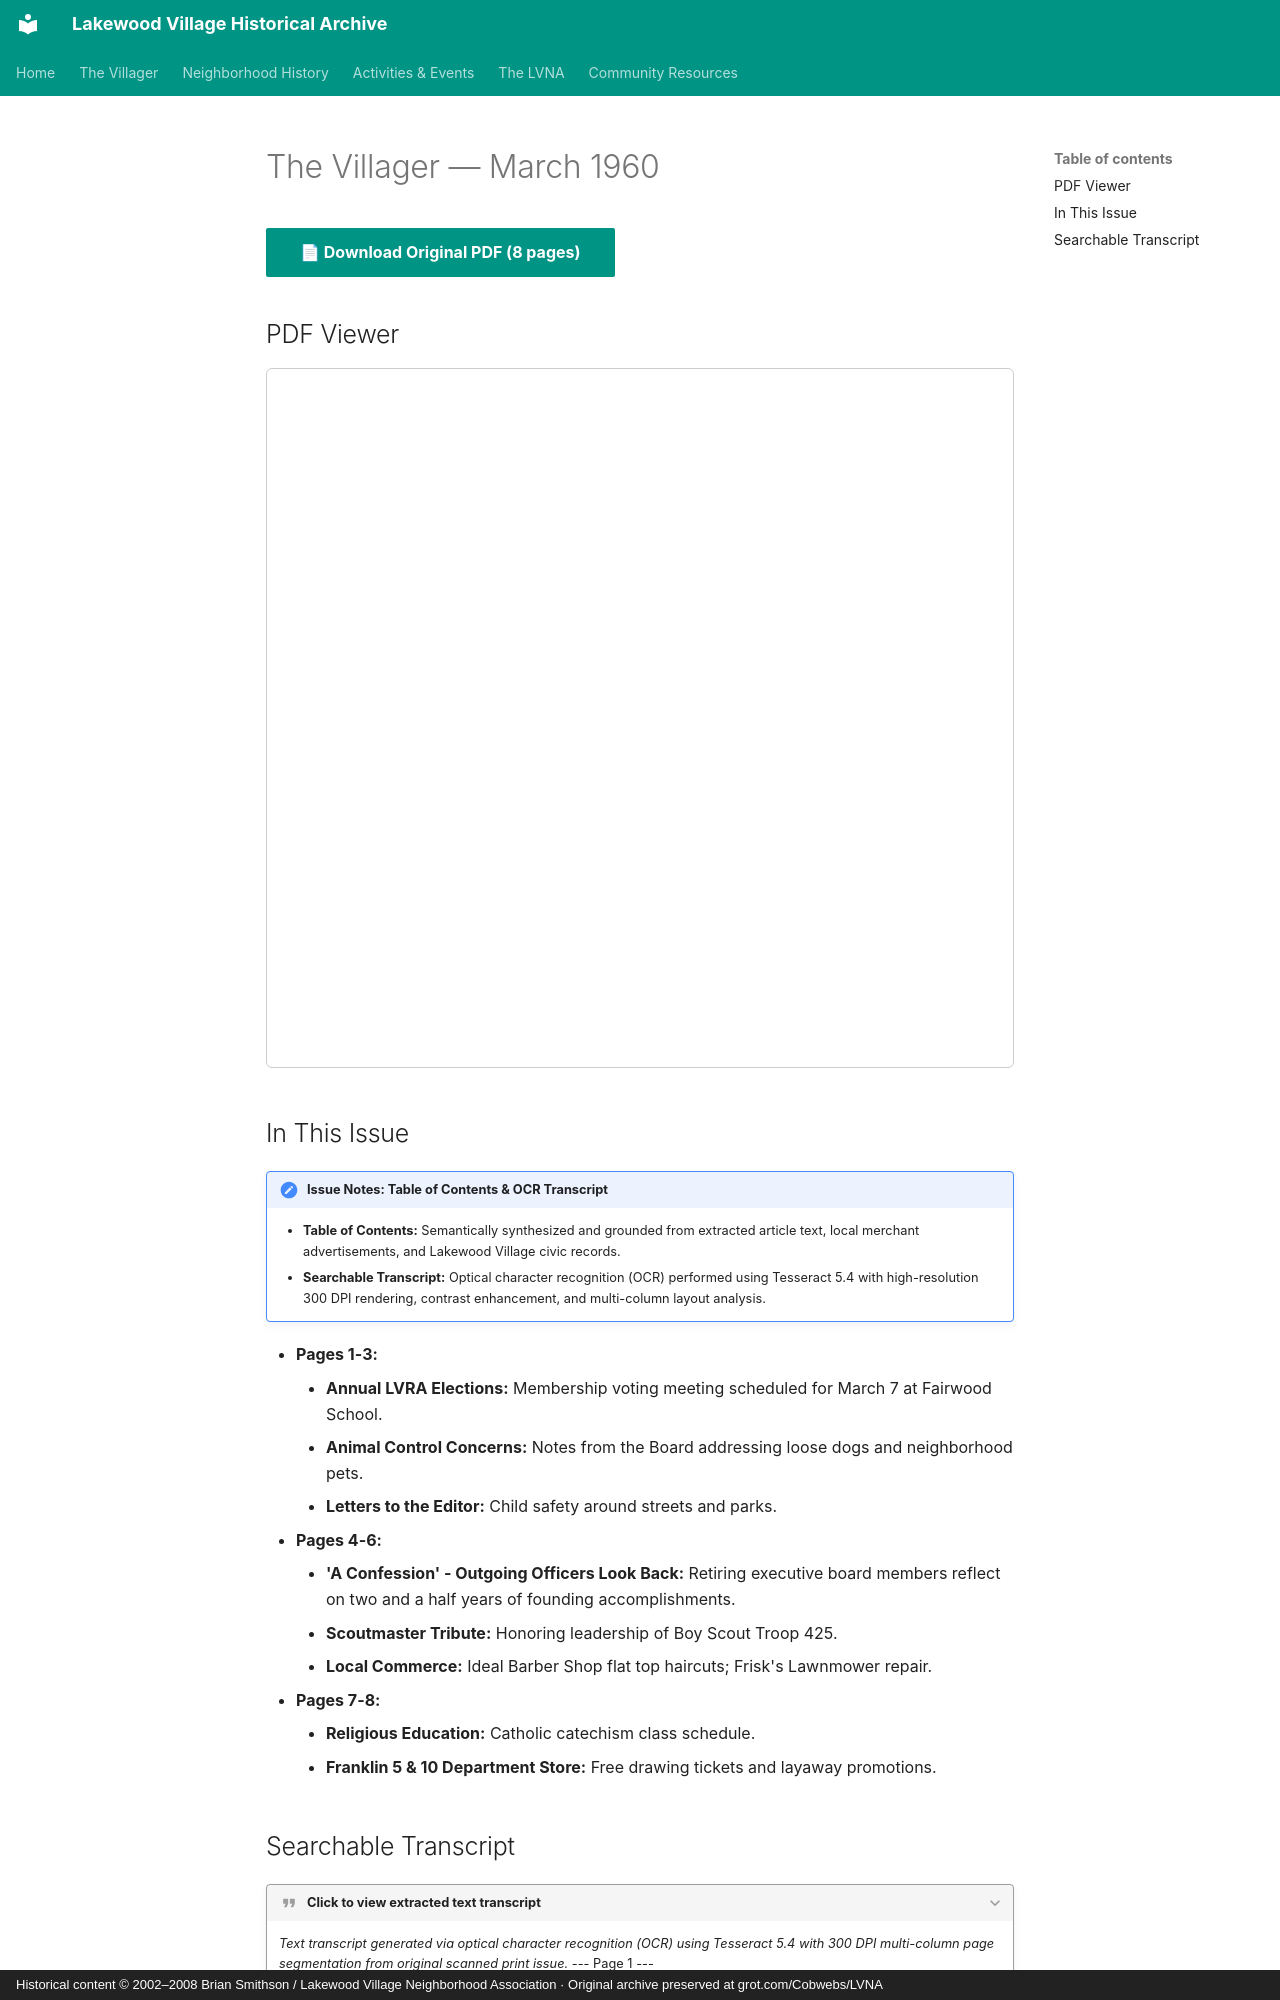

repository: patpat9/lvna_archive · page: Villager/Issues/1960-03/index.html · generator: mkdocs · copyright: Historical content © 2002–2008 Brian Smithson / Lakewood Village Neighborhood Association · Original archive preserved at grot.com/Cobwebs/LVNA

# The Villager — March 1960

[📄 **Download Original PDF** (8 pages)](../Villager_Back_Issues/More_LVRA_Villager/1960-03.pdf){ .md-button .md-button--primary }

## PDF Viewer

<iframe src="../../../Villager/Villager_Back_Issues/More_LVRA_Villager/1960-03.pdf" width="100%" height="700px" style="border: 1px solid #ccc; border-radius: 6px;">
  <p>Your browser does not support inline PDFs. <a href="../../../Villager/Villager_Back_Issues/More_LVRA_Villager/1960-03.pdf">Click here to download.</a></p>
</iframe>

## In This Issue

!!! note "Issue Notes: Table of Contents & OCR Transcript"
    - **Table of Contents:** Semantically synthesized and grounded from extracted article text, local merchant advertisements, and Lakewood Village civic records.
    - **Searchable Transcript:** Optical character recognition (OCR) performed using Tesseract 5.4 with high-resolution 300 DPI rendering, contrast enhancement, and multi-column layout analysis.

- **Pages 1-3:**
    - **Annual LVRA Elections:** Membership voting meeting scheduled for March 7 at Fairwood School.
    - **Animal Control Concerns:** Notes from the Board addressing loose dogs and neighborhood pets.
    - **Letters to the Editor:** Child safety around streets and parks.
- **Pages 4-6:**
    - **'A Confession' - Outgoing Officers Look Back:** Retiring executive board members reflect on two and a half years of founding accomplishments.
    - **Scoutmaster Tribute:** Honoring leadership of Boy Scout Troop 425.
    - **Local Commerce:** Ideal Barber Shop flat top haircuts; Frisk's Lawnmower repair.
- **Pages 7-8:**
    - **Religious Education:** Catholic catechism class schedule.
    - **Franklin 5 & 10 Department Store:** Free drawing tickets and layaway promotions.
